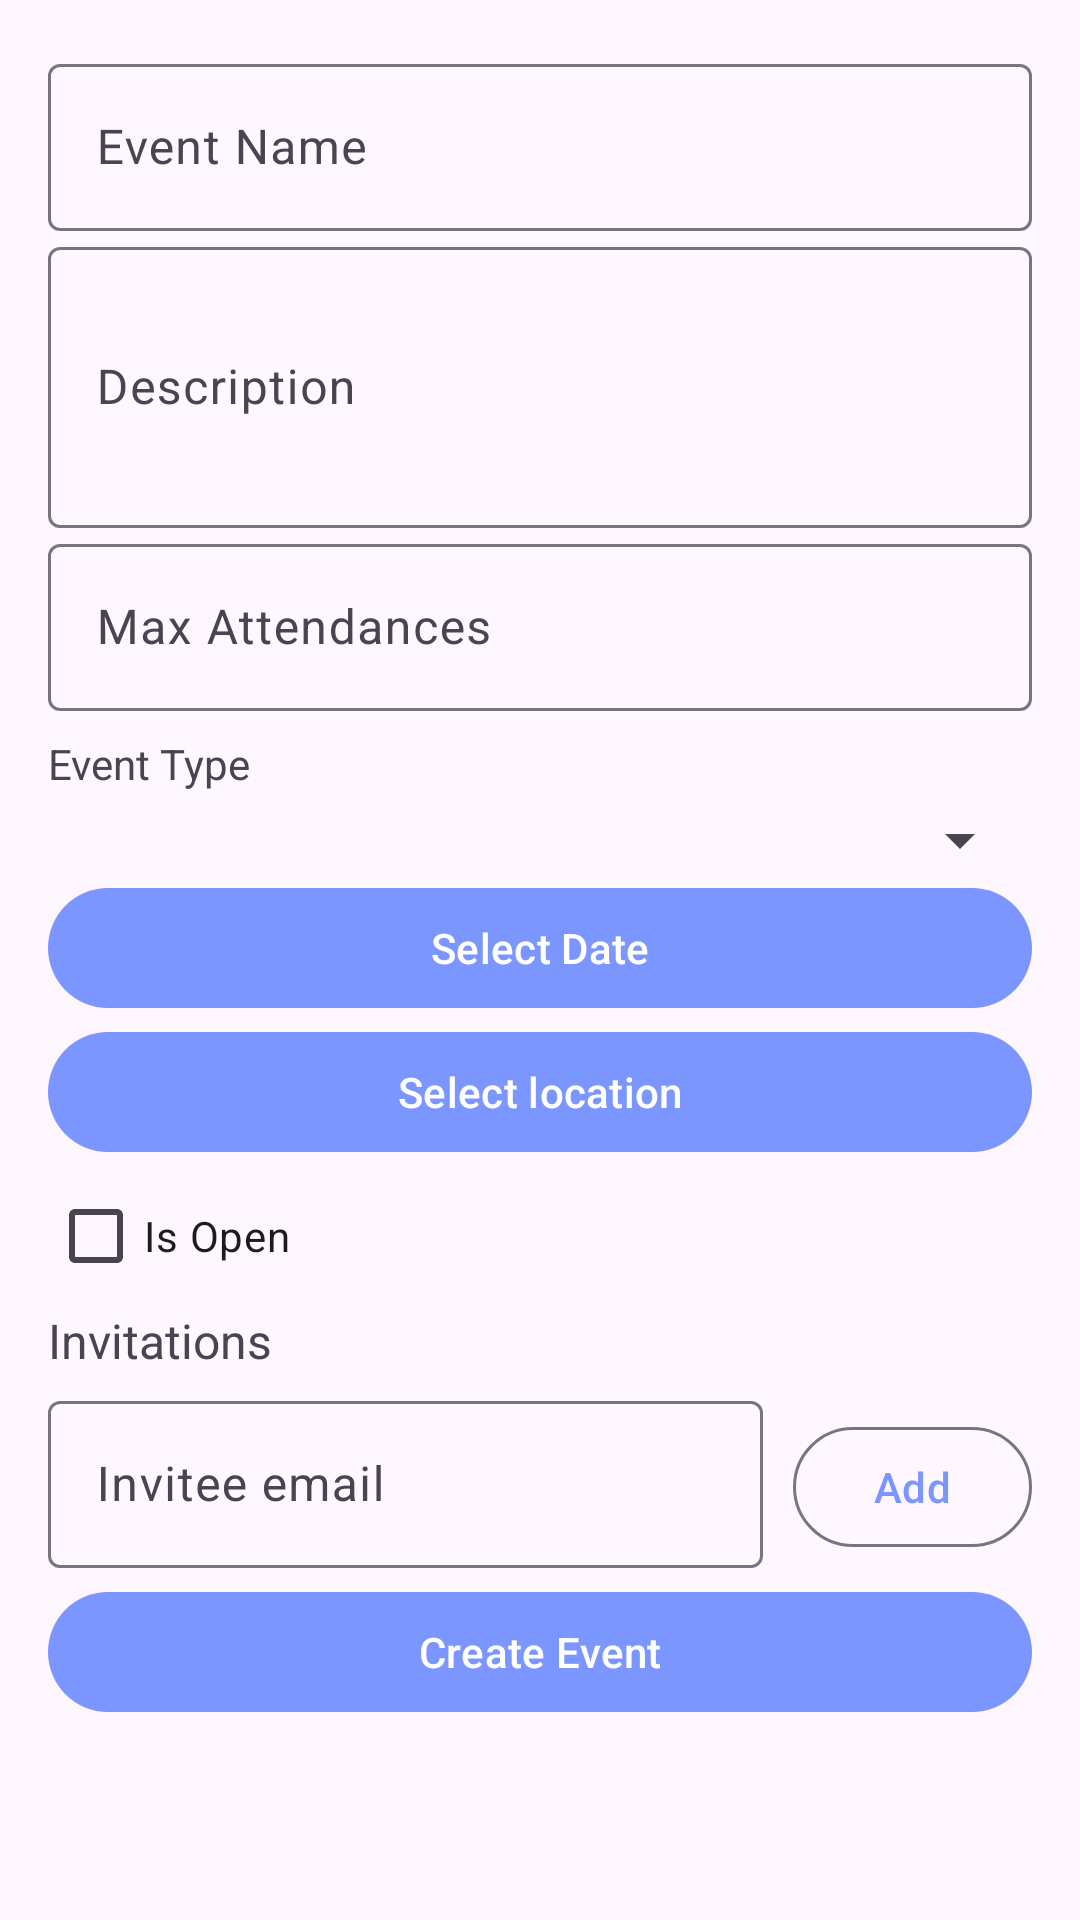

Reconstruct the res/layout file that produces this screen, plus the resources it refers to.
<!-- AndroidManifest.xml: application theme Theme.EventPlanner -->
<!-- res/layout/fragment_create_event.xml -->
<?xml version="1.0" encoding="utf-8"?>
<ScrollView xmlns:android="http://schemas.android.com/apk/res/android"
    xmlns:app="http://schemas.android.com/apk/res-auto"
    android:layout_width="match_parent"
    android:layout_height="match_parent"
    android:id="@+id/fragment_create_event">

    <LinearLayout
        android:layout_width="match_parent"
        android:layout_height="wrap_content"
        android:orientation="vertical"
        android:padding="16dp">

        
        <com.google.android.material.textfield.TextInputLayout
            android:layout_width="match_parent"
            android:layout_height="wrap_content"
            android:hint="Event Name">
            <com.google.android.material.textfield.TextInputEditText
                android:id="@+id/et_event_name"
                android:layout_width="match_parent"
                android:layout_height="wrap_content"
                android:inputType="text" />
        </com.google.android.material.textfield.TextInputLayout>

        
        <com.google.android.material.textfield.TextInputLayout
            android:layout_width="match_parent"
            android:layout_height="wrap_content"
            android:hint="Description">
            <com.google.android.material.textfield.TextInputEditText
                android:id="@+id/et_event_description"
                android:layout_width="match_parent"
                android:layout_height="wrap_content"
                android:inputType="textMultiLine"
                android:lines="3" />
        </com.google.android.material.textfield.TextInputLayout>

        
        <com.google.android.material.textfield.TextInputLayout
            android:layout_width="match_parent"
            android:layout_height="wrap_content"
            android:hint="Max Attendances">
            <com.google.android.material.textfield.TextInputEditText
                android:id="@+id/et_event_max_attendances"
                android:layout_width="match_parent"
                android:layout_height="wrap_content"
                android:inputType="number" />
        </com.google.android.material.textfield.TextInputLayout>

        
        <TextView
            android:id="@+id/tv_event_type_label"
            android:layout_width="match_parent"
            android:layout_height="wrap_content"
            android:text="Event Type"
            android:textSize="14sp"
            android:paddingTop="8dp"
            android:paddingBottom="4dp"/>

        <Spinner
            android:id="@+id/spinner_event_type"
            android:layout_width="match_parent"
            android:layout_height="wrap_content" />


        <com.google.android.material.button.MaterialButton
            android:id="@+id/btn_select_date"
            android:layout_width="match_parent"
            android:layout_height="wrap_content"
            android:text="Select Date"/>


        
        <com.google.android.material.button.MaterialButton
            android:id="@+id/btn_select_location"
            android:layout_width="match_parent"
            android:layout_height="wrap_content"
            android:text="Select location" />

        
        <com.google.android.material.checkbox.MaterialCheckBox
            android:id="@+id/cb_is_open"
            android:layout_width="wrap_content"
            android:layout_height="wrap_content"
            android:text="Is Open" />


        <LinearLayout
            android:id="@+id/ll_invitations"
            android:layout_width="match_parent"
            android:layout_height="wrap_content"
            android:orientation="vertical">
            <TextView
                android:layout_width="wrap_content"
                android:layout_height="wrap_content"
                android:textSize="16sp"
                android:text="@string/invitations"/>
            <LinearLayout
                android:layout_width="match_parent"
                android:layout_height="wrap_content"
                android:orientation="horizontal"
                android:layout_marginTop="4dp"
                android:layout_marginBottom="4dp">

                <com.google.android.material.textfield.TextInputLayout
                    android:layout_width="0dp"
                    android:layout_height="wrap_content"
                    android:layout_weight="4"
                    android:layout_marginEnd="10dp"
                    android:hint="@string/invitee_email">
                    <com.google.android.material.textfield.TextInputEditText
                        android:id="@+id/et_invitee_email"
                        android:layout_width="match_parent"
                        android:layout_height="wrap_content"

                        android:inputType="text" />
                </com.google.android.material.textfield.TextInputLayout>
                <com.google.android.material.button.MaterialButton
                    android:id="@+id/btn_confirm_email"
                    android:layout_weight="1"
                    android:layout_width="20dp"
                    android:layout_height="wrap_content"
                    style="@style/Widget.Material3.Button.OutlinedButton"
                    android:text="Add"/>
            </LinearLayout>

            <com.google.android.material.chip.ChipGroup
                android:id="@+id/chip_group"
                android:layout_width="match_parent"
                android:layout_height="wrap_content">
            </com.google.android.material.chip.ChipGroup>

        </LinearLayout>


        
        <com.google.android.material.button.MaterialButton
            android:id="@+id/btn_submit"
            android:layout_width="match_parent"
            android:layout_height="wrap_content"
            android:text="Create Event" />

    </LinearLayout>
</ScrollView>
<!-- resources referenced by this layout -->
<resources>
  <string name="invitations">Invitations</string>
  <string name="invitee_email">Invitee email</string>
  <style name="Theme.EventPlanner" parent="Base.Theme.EventPlanner" />
  <style name="Base.Theme.EventPlanner" parent="Theme.Material3.DayNight.NoActionBar">
          
          
          <item name="colorPrimary">@color/primary</item>
          <item name="colorPrimaryContainer">@color/primary_container</item>
          <item name="colorSecondaryContainer">@color/secondary_container</item>
          <item name="backgroundColor">@color/white</item>
          <item name="outline_color">@color/cod_gray</item>
          <item name="filled_heart_outline_color">@color/cod_gray</item>
          <item name="text_color">@color/cod_gray</item>
          <item name="pagination_background">@color/light_gray</item>
      </style>
  <color name="primary">#FF7C96FF</color>
  <color name="primary_container">#FFEEF2FF</color>
  <color name="secondary_container">#D8E0FF</color>
  <color name="white">#FFFFFFFF</color>
  <color name="cod_gray">#1E1E1E</color>
  <color name="light_gray">#B6B6B6</color>
</resources>
